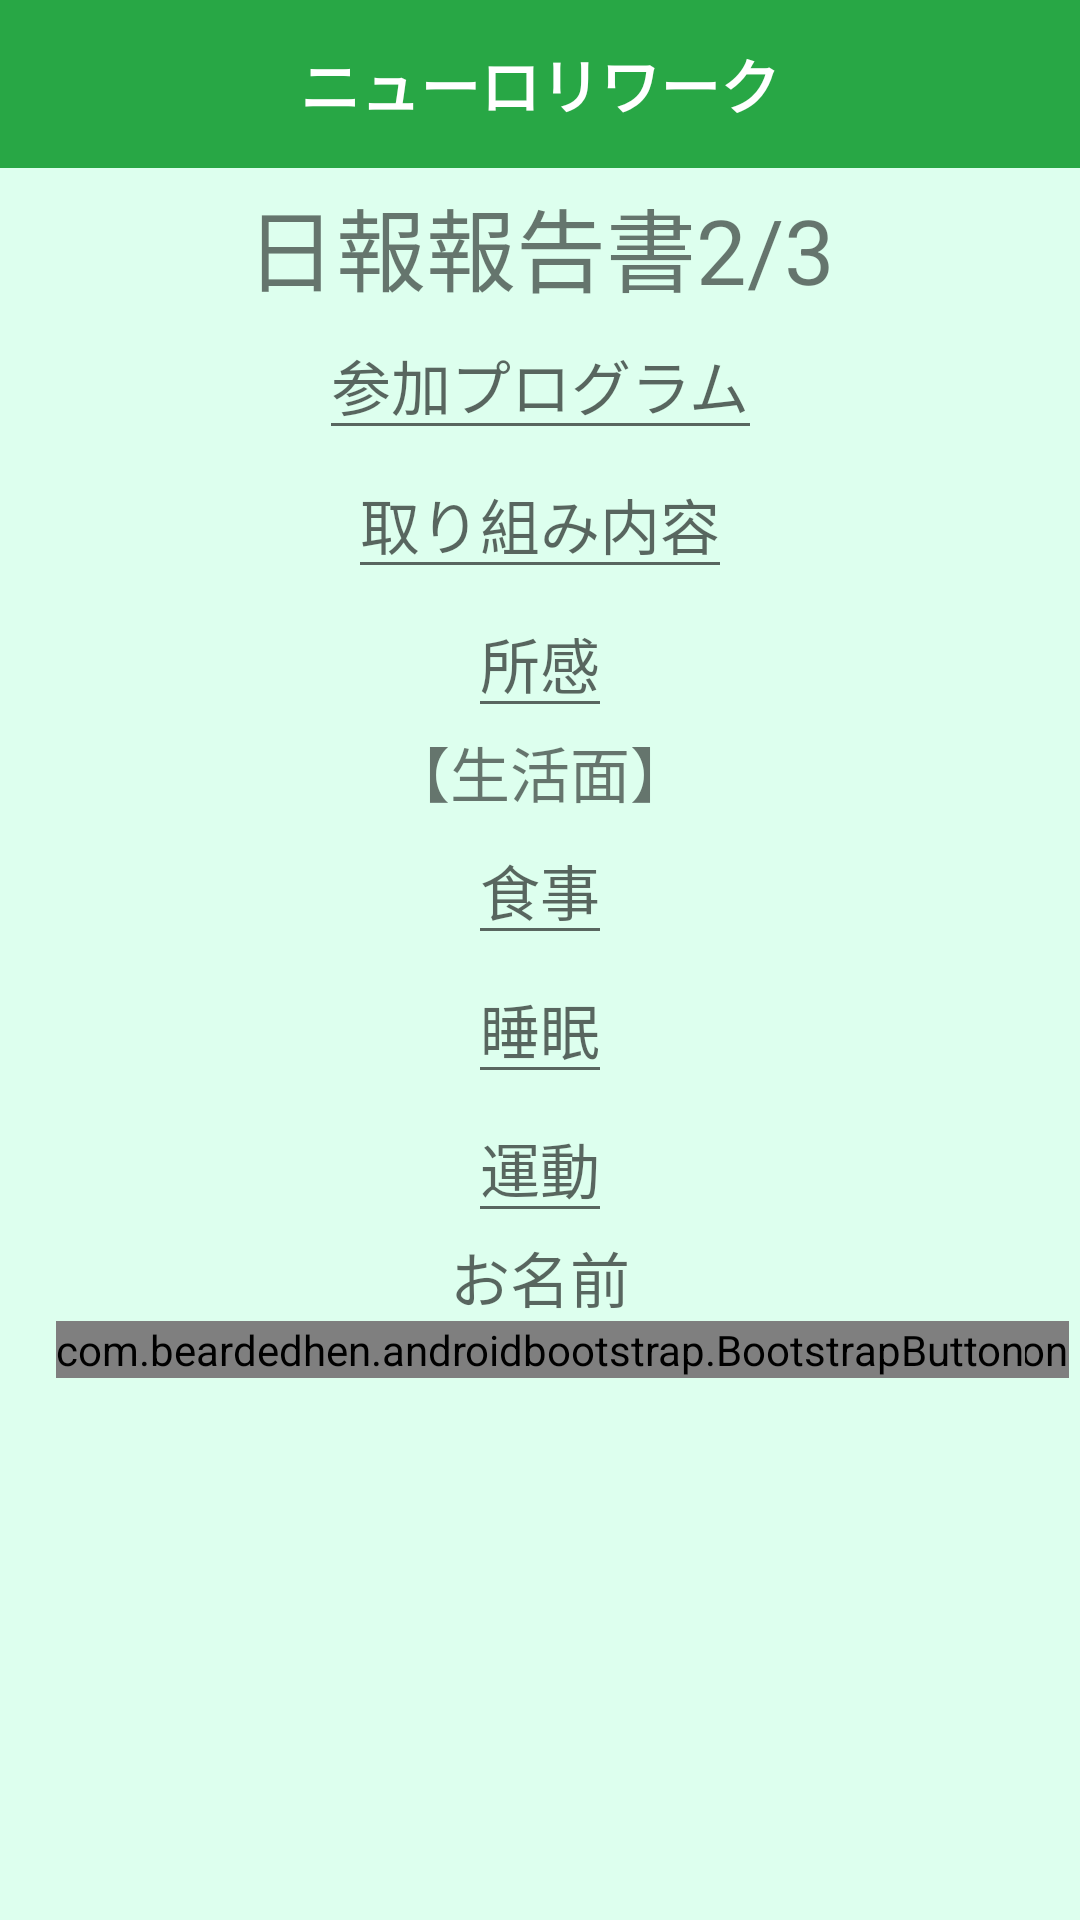

The Android layout XML behind this screen, and the referenced resources:
<!-- AndroidManifest.xml: application theme Theme.RworkSample00026 -->
<!-- res/layout/activity_daily_reports_form_second.xml -->
<?xml version="1.0" encoding="utf-8"?>
<ScrollView
    xmlns:android="http://schemas.android.com/apk/res/android"
    xmlns:app="http://schemas.android.com/apk/res-auto"
    xmlns:tools="http://schemas.android.com/tools"
    android:layout_height="match_parent"
    android:layout_width="match_parent"
    android:background="#dfe"
    tools:context=".ui.dailyreports.DailyReportsFormSecondActivity">
    <androidx.constraintlayout.widget.ConstraintLayout
    android:layout_width="match_parent"
    android:layout_height="match_parent">

        <androidx.appcompat.widget.Toolbar
            android:layout_width="match_parent"
            android:layout_height="wrap_content"
            android:theme="@style/ThemeOverlay.AppCompat.ActionBar"
            android:minHeight="?attr/actionBarSize"
            android:background="#28A745"
            android:id="@+id/tool_bar">
            <TextView
                android:layout_width="wrap_content"
                android:layout_height="wrap_content"
                android:text="@string/theme"
                android:textColor="#FFFFFF"
                android:textSize="20dp"
                android:textAlignment="center"
                android:layout_gravity="center"
                android:textStyle="bold"/>
        </androidx.appcompat.widget.Toolbar>

        <TextView
            android:layout_width="wrap_content"
            android:layout_height="wrap_content"
            android:text="日報報告書2/3"
            android:textSize="30sp"
            android:layout_marginTop="60dp"
            android:id="@+id/tvTheme"
            app:layout_constraintStart_toStartOf="parent"
            app:layout_constraintEnd_toEndOf="parent"
            app:layout_constraintTop_toTopOf="parent"/>

        <EditText
            android:layout_width="wrap_content"
            android:layout_height="wrap_content"
            android:textSize="20sp"
            android:hint="参加プログラム"
            android:id="@+id/participationPrograms"
            app:layout_constraintEnd_toEndOf="parent"
            app:layout_constraintStart_toStartOf="parent"
            app:layout_constraintTop_toBottomOf="@+id/tvTheme"/>

        <EditText
            android:layout_width="wrap_content"
            android:layout_height="wrap_content"
            android:textSize="20sp"
            android:hint="取り組み内容"
            android:id="@+id/detailsOfEfforts"
            app:layout_constraintStart_toStartOf="parent"
            app:layout_constraintEnd_toEndOf="parent"
            app:layout_constraintTop_toBottomOf="@+id/participationPrograms"/>

        <EditText
            android:id="@+id/impressions"
            android:layout_width="wrap_content"
            android:layout_height="wrap_content"
            android:hint="所感"
            android:textSize="20sp"
            android:text=""
            app:layout_constraintEnd_toEndOf="parent"
            app:layout_constraintStart_toStartOf="parent"
            app:layout_constraintTop_toBottomOf="@+id/detailsOfEfforts"/>

        <TextView
            android:layout_width="wrap_content"
            android:layout_height="wrap_content"
            android:text=""
            android:id="@+id/name"
            android:textSize="20sp"
            android:hint="お名前"
            app:layout_constraintEnd_toEndOf="parent"
            app:layout_constraintStart_toStartOf="parent"
            app:layout_constraintTop_toBottomOf="@+id/motion"/>

        <TextView
            android:layout_width="wrap_content"
            android:layout_height="wrap_content"
            android:id="@+id/life"
            android:text="【生活面】"
            android:textSize="20sp"
            app:layout_constraintStart_toStartOf="parent"
            app:layout_constraintEnd_toEndOf="parent"
            app:layout_constraintTop_toBottomOf="@+id/impressions"/>

        <EditText
            android:layout_width="wrap_content"
            android:layout_height="wrap_content"
            android:id="@+id/meal"
            android:hint="食事"
            android:textSize="20sp"
            android:text=""
            app:layout_constraintEnd_toEndOf="parent"
            app:layout_constraintStart_toStartOf="parent"
            app:layout_constraintTop_toBottomOf="@+id/life"/>

        <EditText
            android:layout_width="wrap_content"
            android:layout_height="wrap_content"
            android:text=""
            android:id="@+id/sleep"
            android:textSize="20sp"
            android:hint="睡眠"
            app:layout_constraintEnd_toEndOf="parent"
            app:layout_constraintStart_toStartOf="parent"
            app:layout_constraintTop_toBottomOf="@+id/meal"/>

        <EditText
            android:layout_width="wrap_content"
            android:layout_height="wrap_content"
            android:text=""
            android:id="@+id/motion"
            android:textSize="20sp"
            android:hint="運動"
            app:layout_constraintStart_toStartOf="parent"
            app:layout_constraintEnd_toEndOf="parent"
            app:layout_constraintTop_toBottomOf="@+id/sleep"/>

        <com.beardedhen.androidbootstrap.BootstrapButton
            app:bootstrapBrand="success"
            app:roundedCorners="true"
            app:bootstrapSize="lg"
            android:layout_width="wrap_content"
            android:layout_height="wrap_content"
            android:id="@+id/nextPageBtn"
            android:text="次へ"
            app:layout_constraintStart_toStartOf="parent"
            app:layout_constraintEnd_toEndOf="parent"
            app:layout_constraintTop_toBottomOf="@+id/name"
            app:layout_constraintVertical_bias="0.9"
            app:layout_constraintHorizontal_bias="0.9"/>

        <com.beardedhen.androidbootstrap.BootstrapButton
            app:bootstrapSize="lg"
            app:roundedCorners="true"
            app:bootstrapBrand="success"
            android:layout_width="wrap_content"
            android:layout_height="wrap_content"
            android:id="@+id/sentMailListBtn"
            android:text="送信済一覧へ"
            app:layout_constraintEnd_toEndOf="parent"
            app:layout_constraintStart_toStartOf="parent"
            app:layout_constraintTop_toBottomOf="@+id/name"
            app:layout_constraintHorizontal_bias="0.5"
            app:layout_constraintVertical_bias="0.9"/>


    </androidx.constraintlayout.widget.ConstraintLayout>
</ScrollView>
<!-- resources referenced by this layout -->
<resources>
  <string name="theme">ニューロリワーク</string>
  <style name="Theme.RworkSample00026" parent="Theme.MaterialComponents.DayNight.DarkActionBar">
          <item name="windowNoTitle">true</item>
          
          <item name="colorPrimary">@color/purple_500</item>
          <item name="colorPrimaryVariant">@color/purple_700</item>
          <item name="colorOnPrimary">@color/white</item>
          
          <item name="colorSecondary">@color/teal_200</item>
          <item name="colorSecondaryVariant">@color/teal_700</item>
          <item name="colorOnSecondary">@color/black</item>
          
          <item name="android:statusBarColor" tools:targetApi="l">?attr/colorPrimaryVariant</item>
          
      </style>
  <!-- not gathered from this repository: default colours our renderer supplied (Android Studio template values) -->
  <color name="purple_500">#FF6200EE</color>
  <color name="purple_700">#FF3700B3</color>
  <color name="teal_200">#FF03DAC5</color>
  <color name="teal_700">#FF018786</color>
  <color name="black">#FF000000</color>
  <color name="white">#FFFFFFFF</color>
</resources>
